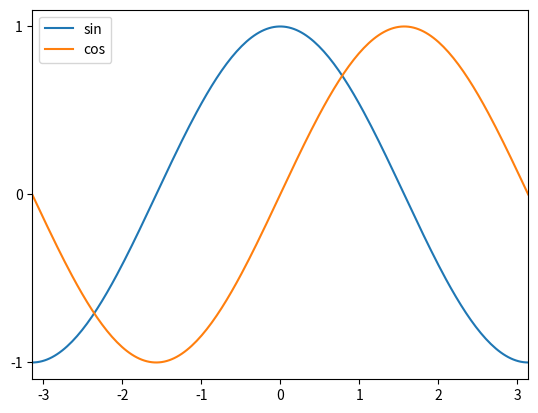

Python code for this plot:
import numpy as np
import matplotlib.pyplot as plt

X = np.linspace(-np.pi, np.pi, 200)
C, S = np.cos(X), np.sin(X)

plt.plot(X,C, label='sin')
plt.plot(X,S, label='cos')

plt.xlim(X.min(), X.max())
plt.yticks([-1, 0, +1])
plt.legend(loc='upper left')

plt.show()

